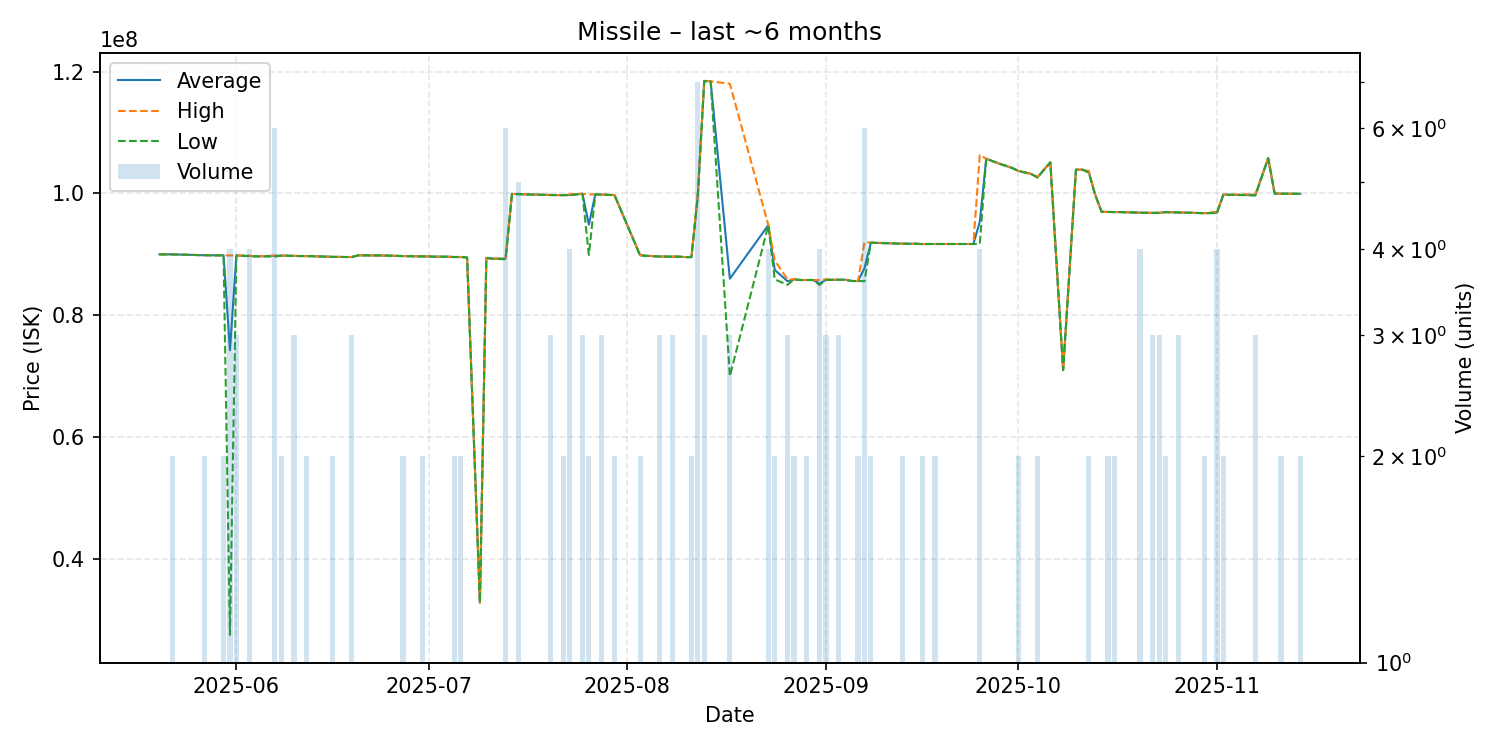

Source data for this figure (header and first rows):
date, average, highest, lowest, order_count, volume
2025-05-20, 90000000, 90000000, 90000000, 1, 1
2025-05-22, 89995000, 90000000, 89990000, 2, 2
2025-05-24, 89940000, 89940000, 89940000, 1, 1
2025-05-25, 89910000, 89910000, 89910000, 1, 1
2025-05-27, 89860000, 89860000, 89860000, 2, 2
2025-05-29, 89840000, 89840000, 89840000, 1, 1
2025-05-30, 89840000, 89840000, 89840000, 2, 2
2025-05-31, 74257500, 89820000, 27550000, 4, 4
2025-06-01, 89810000, 89820000, 89800000, 3, 3
2025-06-03, 89745000, 89790000, 89700000, 4, 4
2025-06-04, 89670000, 89670000, 89670000, 1, 1
2025-06-07, 89751667, 89810000, 89635000, 6, 6
2025-06-08, 89785000, 89790000, 89780000, 2, 2
2025-06-09, 89780000, 89780000, 89780000, 1, 1
2025-06-10, 89746667, 89760000, 89740000, 3, 3
2025-06-11, 89720000, 89720000, 89720000, 1, 1
2025-06-12, 89720000, 89720000, 89720000, 2, 2
2025-06-15, 89630000, 89630000, 89630000, 1, 1
2025-06-16, 89590000, 89590000, 89590000, 2, 2
2025-06-19, 89556667, 89560000, 89550000, 3, 3
2025-06-20, 89840000, 89840000, 89840000, 1, 1
2025-06-23, 89820000, 89820000, 89820000, 1, 1
2025-06-24, 89810000, 89810000, 89810000, 1, 1
2025-06-27, 89720000, 89730000, 89710000, 2, 2
2025-06-29, 89680000, 89680000, 89680000, 1, 1
2025-06-30, 89670000, 89680000, 89660000, 2, 2
2025-07-01, 89650000, 89650000, 89650000, 1, 1
2025-07-02, 89620000, 89620000, 89620000, 1, 1
2025-07-04, 89610000, 89610000, 89610000, 1, 1
2025-07-05, 89560000, 89560000, 89560000, 2, 2
2025-07-06, 89570000, 89570000, 89570000, 2, 2
2025-07-07, 89490000, 89490000, 89490000, 1, 1
2025-07-09, 32840000, 32840000, 32840000, 1, 1
2025-07-10, 89420000, 89420000, 89420000, 1, 1
2025-07-11, 89280000, 89280000, 89280000, 1, 1
2025-07-13, 89303333, 89410000, 89190000, 5, 6
2025-07-14, 99920000, 99920000, 99920000, 1, 1
2025-07-15, 99888000, 99910000, 99870000, 5, 5
2025-07-20, 99743333, 99750000, 99730000, 2, 3
2025-07-21, 99730000, 99730000, 99730000, 1, 1
2025-07-22, 99720000, 99730000, 99710000, 2, 2
2025-07-23, 99745000, 99860000, 99710000, 4, 4
2025-07-25, 99943333, 99950000, 99930000, 2, 3
2025-07-26, 94870000, 99840000, 89900000, 2, 2
2025-07-27, 99840000, 99840000, 99840000, 1, 1
2025-07-28, 99813333, 99820000, 99800000, 3, 3
2025-07-30, 99725000, 99730000, 99720000, 2, 2
2025-08-03, 89840000, 89880000, 89800000, 2, 2
2025-08-06, 89643333, 89650000, 89640000, 3, 3
2025-08-08, 89630000, 89630000, 89630000, 3, 3
2025-08-09, 89630000, 89630000, 89630000, 1, 1
2025-08-10, 89550000, 89550000, 89550000, 1, 1
2025-08-11, 89545000, 89550000, 89540000, 2, 2
2025-08-12, 99775714, 99980000, 99500000, 5, 7
2025-08-13, 118466667, 118500000, 118400000, 3, 3
2025-08-14, 118400000, 118400000, 118400000, 1, 1
2025-08-17, 86006667, 118000000, 70010000, 2, 3
2025-08-23, 94795000, 94805000, 94785000, 4, 4
2025-08-24, 87450000, 89000000, 85900000, 2, 2
2025-08-26, 85590000, 85890000, 84990000, 3, 3
... 55 more rows
